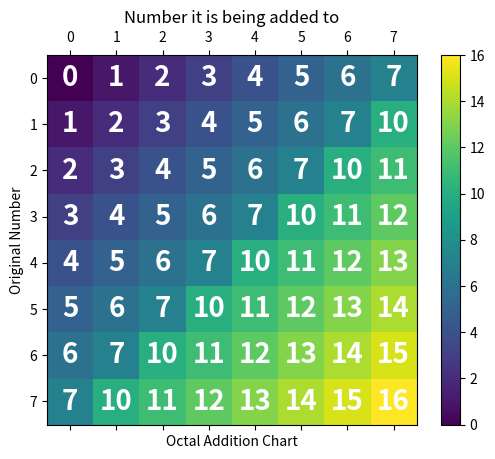

The matplotlib source for this figure:
import matplotlib.pyplot as plt
import numpy as np

# Initialize the figure and axis
fig, ax = plt.subplots()

# Define the range of octal numbers
octal_range = np.array(range(8))

# Initialize an empty 2D array to store octal addition results
octal_sum = np.zeros((8, 8), dtype=int)

# Calculate octal sums
for i in octal_range:
    for j in octal_range:
        sum_decimal = i + j
        sum_octal = int(str(oct(sum_decimal))[2:])
        octal_sum[i, j] = sum_octal

# Create the chart
cax = ax.matshow(octal_sum, cmap='viridis')

# Add color bar
plt.colorbar(cax)

# Add labels for rows and columns
for i in octal_range:
    for j in octal_range:
        c = octal_sum[j, i]
        ax.text(i, j, str(c), va='center', ha='center', color='white',fontweight = 'bold', fontsize = 20)

# Set x and y axis labels
ax.set_xticks(octal_range)
ax.set_yticks(octal_range)
ax.set_xticklabels(octal_range)
ax.set_yticklabels(octal_range)

# Set chart title and axis labels
plt.title("Number it is being added to")
plt.xlabel("Octal Addition Chart")
plt.ylabel("Original Number")

# Show the plot
plt.show()
